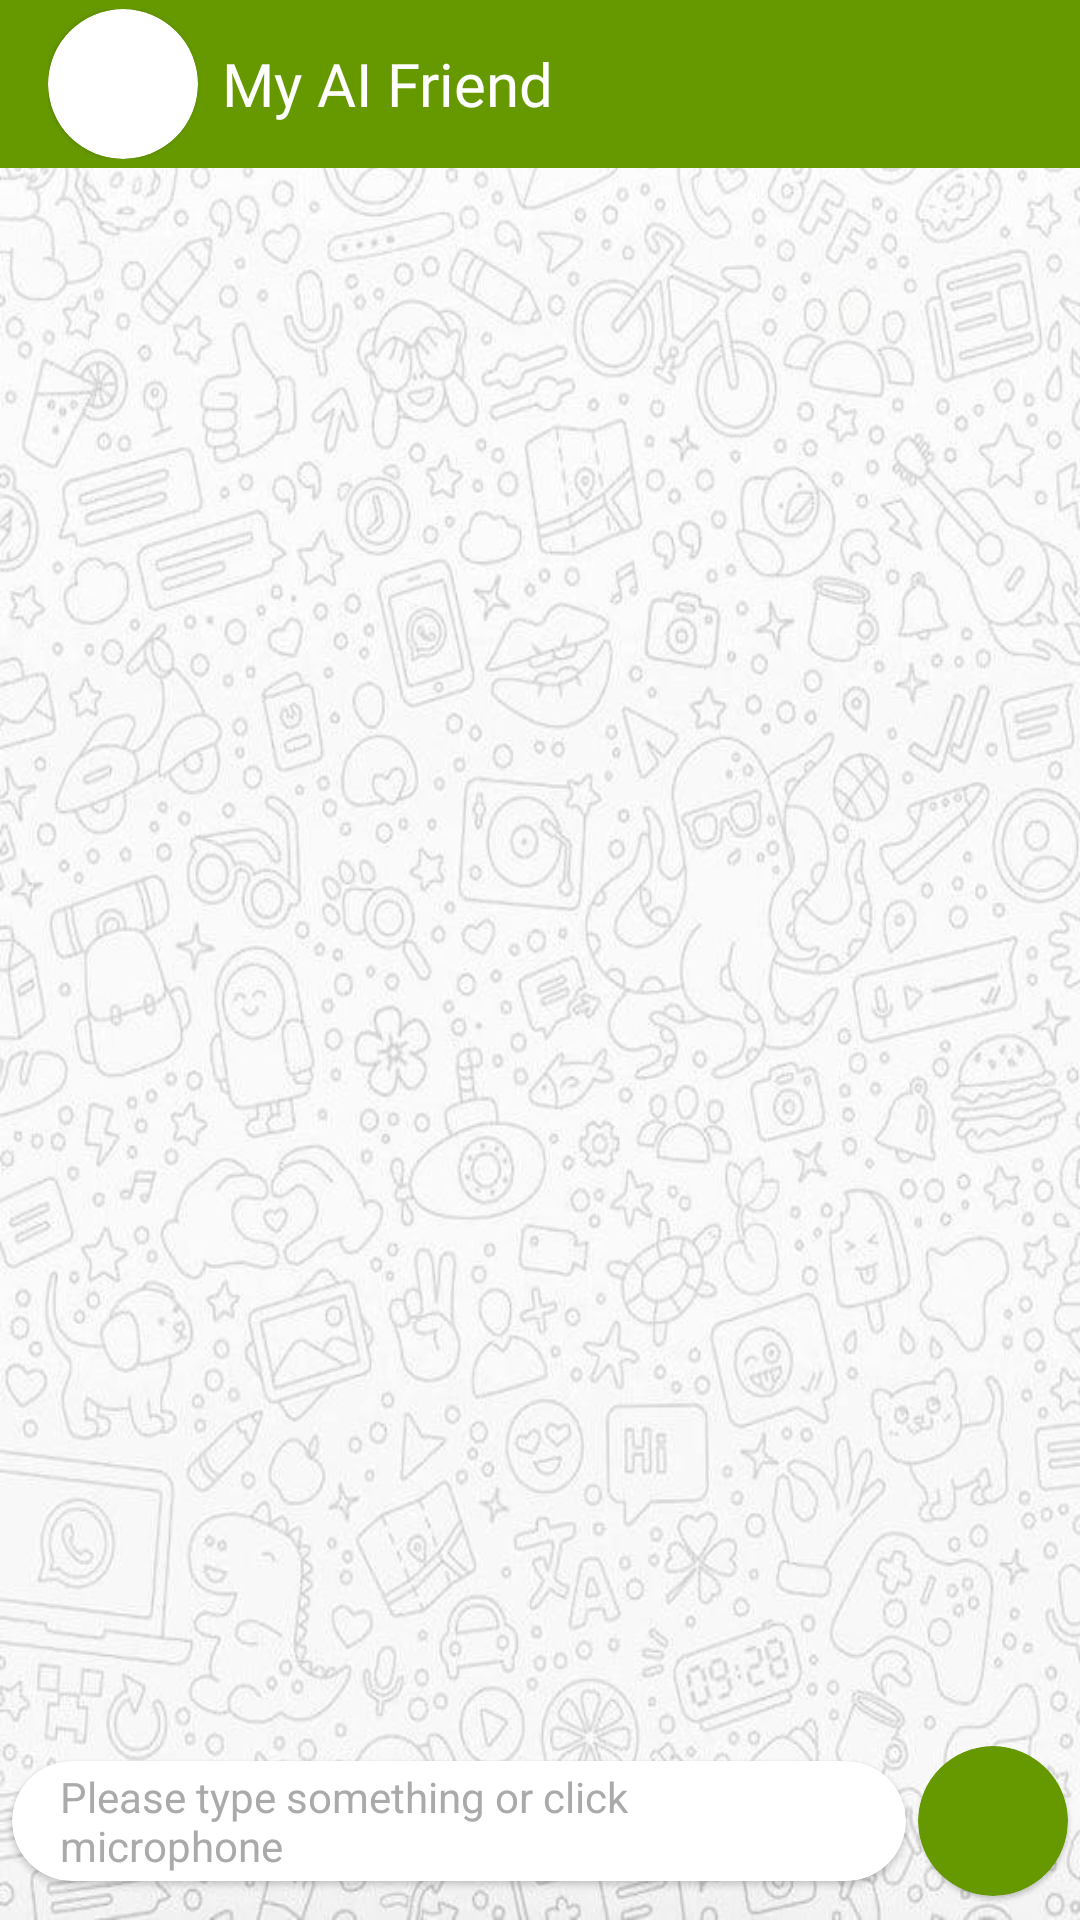

Layout XML and referenced resources for this Android screen:
<!-- AndroidManifest.xml: application theme IntroTheme -->
<!-- res/layout/fragment_chat.xml -->
<?xml version="1.0" encoding="utf-8"?>
<androidx.constraintlayout.widget.ConstraintLayout
    xmlns:android="http://schemas.android.com/apk/res/android"
    xmlns:app="http://schemas.android.com/apk/res-auto"
    android:layout_width="match_parent"
    android:layout_height="match_parent"
    android:orientation="vertical"
    android:fitsSystemWindows="true"
    android:background="@drawable/bg">

    <com.google.android.material.appbar.MaterialToolbar
        android:id="@+id/materialToolbar"
        android:layout_width="match_parent"
        android:layout_height="wrap_content"
        android:background="@android:color/holo_green_dark"
        app:layout_constraintEnd_toEndOf="parent"
        app:layout_constraintStart_toStartOf="parent"
        app:layout_constraintTop_toTopOf="parent" >

        <LinearLayout
            android:layout_width="match_parent"
            android:layout_height="wrap_content"
            android:orientation="horizontal">

            <com.google.android.material.card.MaterialCardView
                android:layout_width="50dp"
                android:layout_height="50dp"
                app:cardCornerRadius="64dp">
            <androidx.appcompat.widget.AppCompatImageView
                android:layout_width="match_parent"
                android:layout_height="match_parent"
                android:src="@drawable/ic_robot"/>
            </com.google.android.material.card.MaterialCardView>

            <androidx.appcompat.widget.AppCompatTextView
                android:layout_width="match_parent"
                android:layout_height="wrap_content"
                android:layout_gravity="center"
                android:layout_marginStart="8dp"
                android:text="@string/app_name"
                android:fontFamily="@font/gotham_black"
                android:textColor="@color/white"
                android:textSize="20sp"/>
        </LinearLayout>

    </com.google.android.material.appbar.MaterialToolbar>

    <androidx.recyclerview.widget.RecyclerView
        android:id="@+id/rv"
        android:layout_width="match_parent"
        android:layout_height="0dp"
        android:layout_marginBottom="8dp"
        app:layout_constraintBottom_toTopOf="@+id/constraintLayout"
        app:layout_constraintEnd_toEndOf="parent"
        app:layout_constraintStart_toStartOf="parent"
        app:layout_constraintTop_toBottomOf="@+id/materialToolbar" />

    <com.google.android.material.card.MaterialCardView
        android:id="@+id/constraintLayout"
        android:layout_width="0dp"
        android:layout_height="40dp"
        android:layout_margin="4dp"
        android:layout_marginEnd="8dp"
        android:elevation="4dp"
        android:orientation="horizontal"
        app:cardBackgroundColor="@android:color/white"
        app:cardCornerRadius="32dp"
        app:layout_constraintBottom_toBottomOf="@+id/materialCardView"
        app:layout_constraintEnd_toStartOf="@+id/materialCardView"
        app:layout_constraintStart_toStartOf="parent"
        app:layout_constraintTop_toTopOf="@+id/materialCardView">

        <androidx.appcompat.widget.AppCompatEditText
            android:id="@+id/edtMessage"
            android:layout_width="match_parent"
            android:layout_height="match_parent"
            android:layout_marginHorizontal="16dp"
            android:background="@null"
            android:textSize="14sp"
            android:textColorHint="@android:color/darker_gray"
            android:hint="@string/please_type_something_or_click_microphone"
            app:layout_constraintBottom_toBottomOf="parent"
            app:layout_constraintEnd_toStartOf="@+id/ivSend"
            app:layout_constraintStart_toStartOf="parent"
            app:layout_constraintTop_toTopOf="parent" />


    </com.google.android.material.card.MaterialCardView>

    <com.google.android.material.card.MaterialCardView
        android:id="@+id/materialCardView"
        android:layout_width="50dp"
        android:layout_height="50dp"
        android:layout_marginEnd="4dp"
        android:layout_marginBottom="8dp"
        app:cardBackgroundColor="@android:color/holo_green_dark"
        app:cardCornerRadius="64dp"
        app:layout_constraintBottom_toBottomOf="parent"
        app:layout_constraintEnd_toEndOf="parent">

        <androidx.appcompat.widget.AppCompatImageView
            android:id="@+id/ivSend"
            android:layout_width="wrap_content"
            android:layout_height="wrap_content"
            android:layout_gravity="center"
            android:src="@drawable/ic_send"
            android:tint="@color/white"
            app:layout_constraintBottom_toBottomOf="parent"
            app:layout_constraintEnd_toEndOf="parent"
            app:layout_constraintTop_toTopOf="parent" />
    </com.google.android.material.card.MaterialCardView>

</androidx.constraintlayout.widget.ConstraintLayout>
<!-- resources referenced by this layout -->
<resources>
  <!-- drawable bg: jpeg bitmap (drawable, 87468 bytes) -->
  <string name="app_name">My AI Friend</string>
  <string name="please_type_something_or_click_microphone">Please type something or click microphone</string>
  <style name="IntroTheme" parent="Theme.MaterialComponents.Light.NoActionBar">
          <item name="colorPrimary">@android:color/holo_green_dark</item>
          <item name="colorPrimaryDark">@android:color/holo_green_dark</item>
          <item name="colorAccent">@android:color/holo_green_dark</item>
          <item name="android:forceDarkAllowed" tools:targetApi="q">false</item>
          <item name="android:windowDisablePreview">true</item>
          <item name="android:windowTranslucentNavigation">false</item>
          <item name="android:windowLightStatusBar" tools:targetApi="23">true</item>
          <item name="android:autofilledHighlight" tools:targetApi="o">@android:color/transparent
          </item>
  
  
      </style>
  <!-- not gathered from this repository: default colours our renderer supplied (Android Studio template values) -->
  <color name="white">#FFFFFFFF</color>
</resources>
